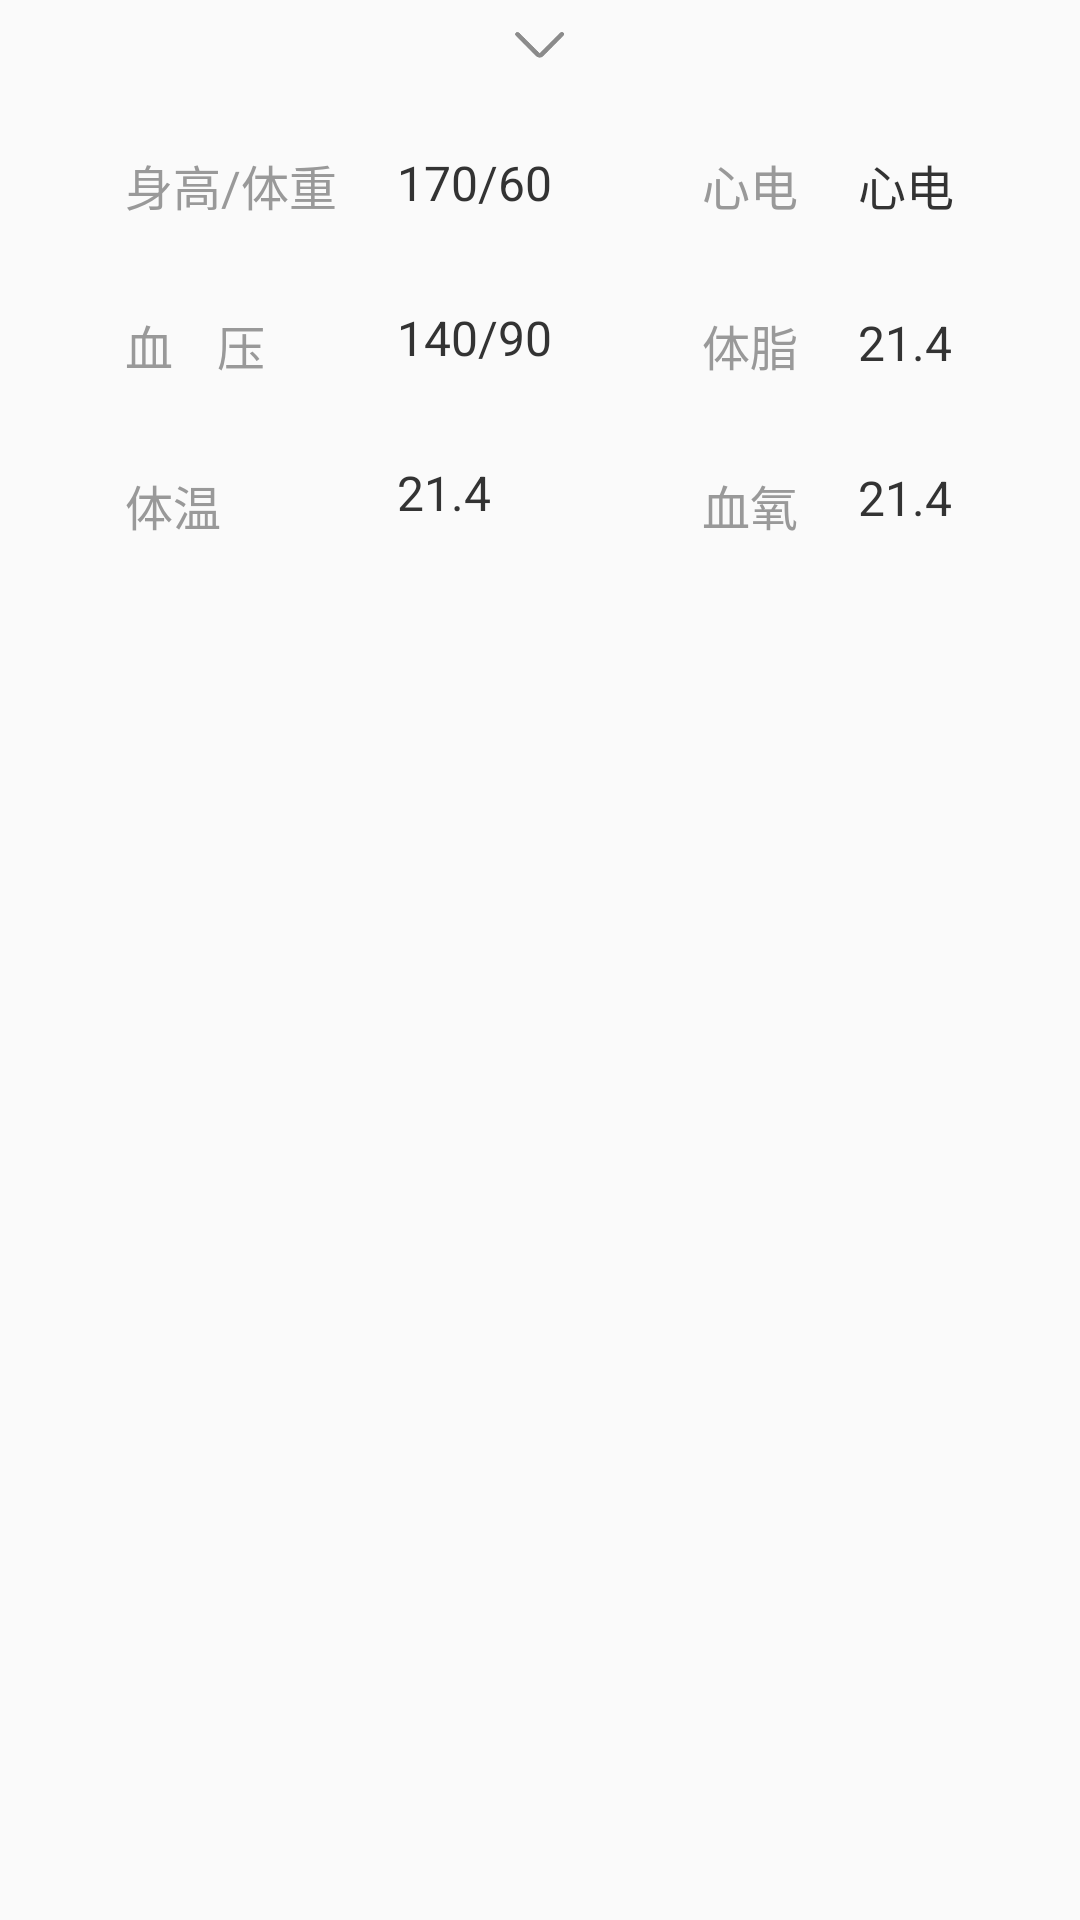

Produce the Android XML layout that renders to this screen, including the resource entries it uses.
<!-- AndroidManifest.xml: application theme Theme.Doctor_MiniRoom -->
<!-- res/layout/view_patientinfo_layout.xml -->
<?xml version="1.0" encoding="utf-8"?>
<LinearLayout xmlns:android="http://schemas.android.com/apk/res/android"
    android:layout_width="match_parent"
    android:layout_height="match_parent"
    android:gravity="center"
    android:orientation="vertical">

    <ImageView
        android:id="@+id/down_btn"
        android:layout_width="@dimen/dp50"
        android:layout_height="@dimen/dp30"
        android:src="@mipmap/down_icon" />

    <RelativeLayout
        android:layout_width="match_parent"
        android:layout_height="match_parent"
        android:gravity="center_horizontal"
        android:padding="@dimen/dp10">

        <TextView
            android:id="@+id/height_weight_label"
            android:layout_width="wrap_content"
            android:layout_height="wrap_content"
            android:padding="@dimen/dp10"
            android:singleLine="true"
            android:text="身高/体重"
            android:textColor="@color/gray_99"
            android:textSize="@dimen/sp16" />

        <TextView
            android:id="@+id/height_weight_txt"
            android:layout_width="wrap_content"
            android:layout_height="wrap_content"
            android:layout_toEndOf="@+id/height_weight_label"
            android:padding="@dimen/dp10"
            android:singleLine="true"
            android:text="170/60"
            android:textColor="@color/black_33"
            android:textSize="@dimen/sp16" />

        <TextView
            android:id="@+id/ECG_label"
            android:layout_width="wrap_content"
            android:layout_height="wrap_content"
            android:layout_marginStart="@dimen/dp30"
            android:layout_toEndOf="@+id/height_weight_txt"
            android:padding="@dimen/dp10"
            android:singleLine="true"
            android:text="心电"
            android:textColor="@color/gray_99"
            android:textSize="@dimen/sp16" />

        <TextView
            android:id="@+id/ECG_txt"
            android:layout_width="wrap_content"
            android:layout_height="wrap_content"
            android:layout_toEndOf="@+id/ECG_label"
            android:padding="@dimen/dp10"
            android:singleLine="true"
            android:text="心电"
            android:textColor="@color/black_33"
            android:textSize="@dimen/sp16" />

        <TextView
            android:id="@+id/ECG_btn"
            android:layout_width="@dimen/dp80"
            android:layout_height="@dimen/dp40"
            android:layout_marginStart="@dimen/dp10"
            android:layout_toEndOf="@+id/ECG_label"
            android:background="@drawable/shape_rectangle_blue90"
            android:gravity="center_horizontal"
            android:singleLine="true"
            android:text="查看"
            android:textColor="@color/white"
            android:textSize="@dimen/sp16"
            android:visibility="gone" />

        <TextView
            android:id="@+id/blood_pressure_label"
            android:layout_width="wrap_content"
            android:layout_height="wrap_content"
            android:layout_below="@+id/height_weight_label"
            android:layout_marginTop="@dimen/dp10"
            android:padding="@dimen/dp10"
            android:singleLine="true"
            android:text="血&#160;&#160;&#160;&#160;压"
            android:textColor="@color/gray_99"
            android:textSize="@dimen/sp16" />

        <TextView
            android:id="@+id/blood_pressure_txt"
            android:layout_width="wrap_content"
            android:layout_height="wrap_content"
            android:layout_below="@+id/height_weight_txt"
            android:layout_alignStart="@+id/height_weight_txt"
            android:layout_marginTop="@dimen/dp10"
            android:padding="@dimen/dp10"
            android:singleLine="true"
            android:text="140/90"
            android:textColor="@color/black_33"
            android:textSize="@dimen/sp16" />

        <TextView
            android:id="@+id/body_fat_label"
            android:layout_width="wrap_content"
            android:layout_height="wrap_content"
            android:layout_below="@+id/ECG_label"
            android:layout_alignStart="@+id/ECG_label"
            android:layout_marginTop="@dimen/dp10"
            android:padding="@dimen/dp10"
            android:singleLine="true"
            android:text="体脂"
            android:textColor="@color/gray_99"
            android:textSize="@dimen/sp16" />

        <TextView
            android:id="@+id/body_fat_txt"
            android:layout_width="wrap_content"
            android:layout_height="wrap_content"
            android:layout_below="@+id/ECG_txt"
            android:layout_alignStart="@+id/ECG_txt"
            android:layout_marginTop="@dimen/dp10"
            android:padding="@dimen/dp10"
            android:singleLine="true"
            android:text="21.4"
            android:textColor="@color/black_33"
            android:textSize="@dimen/sp16" />

        <TextView
            android:id="@+id/temperature_label"
            android:layout_width="wrap_content"
            android:layout_height="wrap_content"
            android:layout_below="@+id/blood_pressure_label"
            android:layout_alignStart="@+id/blood_pressure_label"
            android:layout_marginTop="@dimen/dp10"
            android:padding="@dimen/dp10"
            android:singleLine="true"
            android:text="体温"
            android:textColor="@color/gray_99"
            android:textSize="@dimen/sp16" />

        <TextView
            android:id="@+id/temperature_txt"
            android:layout_width="wrap_content"
            android:layout_height="wrap_content"
            android:layout_below="@+id/blood_pressure_txt"
            android:layout_alignStart="@+id/blood_pressure_txt"
            android:layout_marginTop="@dimen/dp10"
            android:padding="@dimen/dp10"
            android:singleLine="true"
            android:text="21.4"
            android:textColor="@color/black_33"
            android:textSize="@dimen/sp16" />

        <TextView
            android:id="@+id/spo_label"
            android:layout_width="wrap_content"
            android:layout_height="wrap_content"
            android:layout_below="@+id/body_fat_label"
            android:layout_alignStart="@+id/body_fat_label"
            android:layout_marginTop="@dimen/dp10"
            android:padding="@dimen/dp10"
            android:singleLine="true"
            android:text="血氧"
            android:textColor="@color/gray_99"
            android:textSize="@dimen/sp16" />

        <TextView
            android:id="@+id/spo_txt"
            android:layout_width="wrap_content"
            android:layout_height="wrap_content"
            android:layout_below="@+id/body_fat_txt"
            android:layout_alignStart="@+id/body_fat_txt"
            android:layout_marginTop="@dimen/dp10"
            android:padding="@dimen/dp10"
            android:singleLine="true"
            android:text="21.4"
            android:textColor="@color/black_33"
            android:textSize="@dimen/sp16" />
    </RelativeLayout>

</LinearLayout>
<!-- resources referenced by this layout -->
<resources>
  <color name="black_33">#333333</color>
  <color name="gray_99">#999999</color>
  <color name="white">#FFFFFFFF</color>
  <dimen name="dp10">10dp</dimen>
  <dimen name="dp30">30dp</dimen>
  <dimen name="dp40">40dp</dimen>
  <dimen name="dp50">50dp</dimen>
  <dimen name="dp80">80dp</dimen>
  <dimen name="sp16">16sp</dimen>
  <!-- drawable shape_rectangle_blue90 (drawable) -->
  <?xml version="1.0" encoding="utf-8"?>
  <shape xmlns:android="http://schemas.android.com/apk/res/android"
      android:shape="rectangle">
      <solid android:color="@color/blue_90" />
      <corners
          android:radius="@dimen/dp10"/>
      <padding
          android:bottom="@dimen/dp10"
          android:left="@dimen/dp10"
          android:right="@dimen/dp10"
          android:top="@dimen/dp10" />
  
  </shape>
  <!-- mipmap down_icon: webp bitmap (mipmap-xhdpi, 868 bytes) -->
  <style name="Theme.Doctor_MiniRoom" parent="Theme.MaterialComponents.DayNight.NoActionBar.Bridge">
          
          <item name="colorPrimary">@color/blue_90</item>
          <item name="colorPrimaryVariant">@color/blue_90</item>
          <item name="colorOnPrimary">@color/white</item>
          
          <item name="colorSecondary">@color/teal_200</item>
          <item name="colorSecondaryVariant">@color/teal_700</item>
          <item name="colorOnSecondary">@color/black</item>
          
          <item name="android:statusBarColor" tools:targetApi="l">@color/white</item>
          
      </style>
  <color name="blue_90">#1E90FF</color>
  <color name="teal_200">#FF03DAC5</color>
  <color name="teal_700">#FF018786</color>
  <color name="black">#FF000000</color>
</resources>
